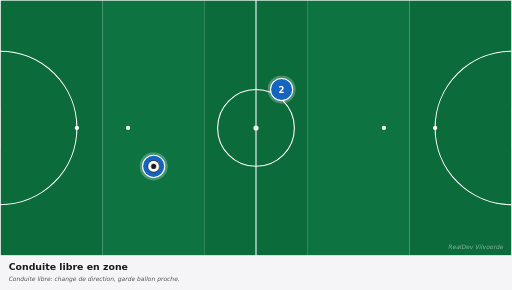
t = 0.00 s
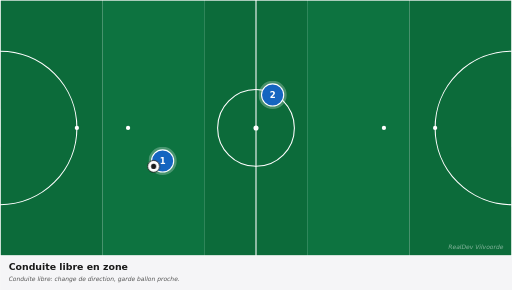
t = 0.83 s
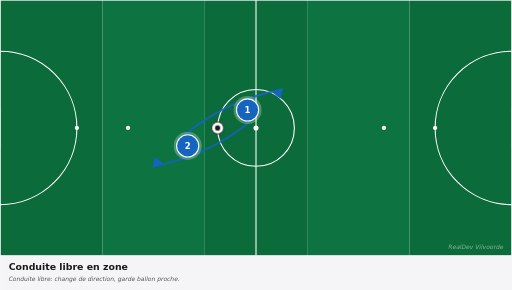
t = 1.63 s
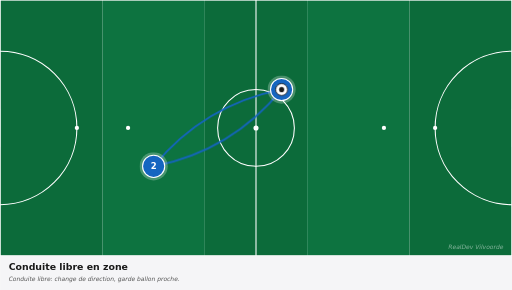
t = 2.63 s
t = 3.38 s: frame unchanged from t = 2.63 s, image omitted
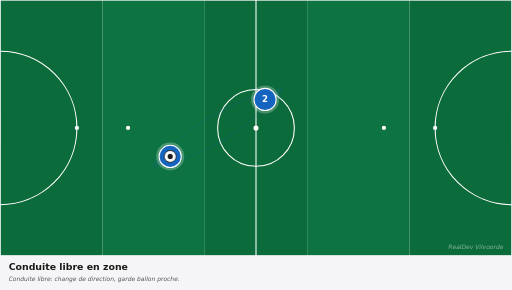
t = 4.13 s

The animated SVG that drew these frames (rendered in a browser with its animation timeline set to each time). Animation: 5 CSS @keyframes rules; one cycle of 5.00 s, repeats indefinitely.

<svg xmlns="http://www.w3.org/2000/svg" viewBox="0 0 1200 680" width="1200" height="680" preserveAspectRatio="xMidYMid meet" role="img" aria-label="Conduite libre en zone"><defs><marker id="arrowhead-red" viewBox="0 0 10 10" refX="8" refY="5" markerWidth="6" markerHeight="6" orient="auto-start-reverse"><path d="M 0 0 L 10 5 L 0 10 z" fill="#c62828"/></marker><marker id="arrowhead-blue" viewBox="0 0 10 10" refX="8" refY="5" markerWidth="6" markerHeight="6" orient="auto-start-reverse"><path d="M 0 0 L 10 5 L 0 10 z" fill="#1565c0"/></marker><marker id="arrowhead-dark" viewBox="0 0 10 10" refX="8" refY="5" markerWidth="6" markerHeight="6" orient="auto-start-reverse"><path d="M 0 0 L 10 5 L 0 10 z" fill="#1a1a1a"/></marker><marker id="arrowhead-gray" viewBox="0 0 10 10" refX="8" refY="5" markerWidth="6" markerHeight="6" orient="auto-start-reverse"><path d="M 0 0 L 10 5 L 0 10 z" fill="#666"/></marker><style><![CDATA[
svg{font-family:"DejaVu Sans",Arial,sans-serif}
.arrow{fill:none;stroke-linecap:round}
.arrow-run{stroke-width:4}
.arrow-pass{stroke-width:4;stroke-dasharray:10 8}
.arrow-alt{stroke-width:3;stroke-dasharray:5 6;opacity:0.6}
.p0{animation:p0-mv 5.0s ease-in-out infinite}@keyframes p0-mv{0%{transform:translate(0,0)}10%{transform:translate(0,0)}45%{transform:translate(300px,-180px)}75%{transform:translate(300px,-180px)}85%{transform:translate(0,0)}100%{transform:translate(0,0)}}
.p1{animation:p1-mv 5.0s ease-in-out infinite}@keyframes p1-mv{0%{transform:translate(0,0)}10%{transform:translate(0,0)}45%{transform:translate(-300px,180px)}75%{transform:translate(-300px,180px)}85%{transform:translate(0,0)}100%{transform:translate(0,0)}}
.ball{animation:bfly 5.0s ease-in-out infinite}@keyframes bfly{0%{transform:translate(0,0)}20%{transform:translate(0,0)}45%{transform:translate(300px,-180px)}75%{transform:translate(300px,-180px)}85%{transform:translate(0,0)}100%{transform:translate(0,0)}}
.a0{stroke-dasharray:388;stroke-dashoffset:388;opacity:0;animation:a0-dr 5.0s ease-in-out infinite}@keyframes a0-dr{0%{stroke-dashoffset:388;opacity:0}15%{stroke-dashoffset:388;opacity:0}18%{opacity:1}45%{stroke-dashoffset:0;opacity:1}75%{stroke-dashoffset:0;opacity:1}85%{stroke-dashoffset:0;opacity:0}100%{stroke-dashoffset:388;opacity:0}}
.a1{stroke-dasharray:388;stroke-dashoffset:388;opacity:0;animation:a1-dr 5.0s ease-in-out infinite}@keyframes a1-dr{0%{stroke-dashoffset:388;opacity:0}15%{stroke-dashoffset:388;opacity:0}18%{opacity:1}45%{stroke-dashoffset:0;opacity:1}75%{stroke-dashoffset:0;opacity:1}85%{stroke-dashoffset:0;opacity:0}100%{stroke-dashoffset:388;opacity:0}}
@media(prefers-reduced-motion:reduce){*,*::before,*::after{animation:none !important;transition:none !important}.ball,[class^="p"],[class*=" p"]{transform:none !important}[class^="a"]{stroke-dashoffset:0 !important;opacity:1 !important}[class^="z"]{opacity:0.35 !important}[class^="zl"]{opacity:1 !important}}
]]></style></defs><g><rect x="0.0" y="0" width="240.0" height="600" fill="#0c6b3a"/><rect x="240.0" y="0" width="240.0" height="600" fill="#0d7340"/><rect x="480.0" y="0" width="240.0" height="600" fill="#0c6b3a"/><rect x="720.0" y="0" width="240.0" height="600" fill="#0d7340"/><rect x="960.0" y="0" width="240.0" height="600" fill="#0c6b3a"/><rect x="0" y="0" width="1200" height="600" fill="none" stroke="white" stroke-width="3"/><line x1="600.0" y1="0" x2="600.0" y2="600" stroke="white" stroke-width="2.5"/><circle cx="600.0" cy="300.0" r="90" fill="none" stroke="white" stroke-width="2.5"/><circle cx="600.0" cy="300.0" r="6" fill="white"/><path d="M 0 120.0 A 180 180 0 0 1 0 480.0" fill="none" stroke="white" stroke-width="2.5"/><path d="M 1200 120.0 A 180 180 0 0 0 1200 480.0" fill="none" stroke="white" stroke-width="2.5"/><circle cx="180" cy="300.0" r="5" fill="white"/><circle cx="300" cy="300.0" r="5" fill="white"/><circle cx="1020" cy="300.0" r="5" fill="white"/><circle cx="900" cy="300.0" r="5" fill="white"/><rect x="-17" y="255.0" width="17" height="90" fill="white" opacity="0.9"/><rect x="1200" y="255.0" width="17" height="90" fill="white" opacity="0.9"/><path class="arrow arrow-run a0" d="M 360.0 390.0 Q 542.4 354.0 660.0 210.0" stroke="#1565c0" marker-end="url(#arrowhead-blue)"/><path class="arrow arrow-run a1" d="M 660.0 210.0 Q 477.6 246.0 360.0 390.0" stroke="#1565c0" marker-end="url(#arrowhead-blue)"/><g class="p0"><circle cx="360.0" cy="390.0" r="33" fill="white" opacity="0.25"/><circle cx="360.0" cy="390.0" r="26" fill="#1565c0" stroke="white" stroke-width="2.5"/><text x="360.0" y="390.0" fill="white" font-family="DejaVu Sans, Arial, sans-serif" font-size="20" font-weight="700" text-anchor="middle" dominant-baseline="central">1</text></g><g class="p1"><circle cx="660.0" cy="210.0" r="33" fill="white" opacity="0.25"/><circle cx="660.0" cy="210.0" r="26" fill="#1565c0" stroke="white" stroke-width="2.5"/><text x="660.0" y="210.0" fill="white" font-family="DejaVu Sans, Arial, sans-serif" font-size="20" font-weight="700" text-anchor="middle" dominant-baseline="central">2</text></g><g class="ball"><circle cx="360.0" cy="390.0" r="14" fill="white" stroke="#1a1a1a" stroke-width="2"/><circle cx="360.0" cy="390.0" r="6" fill="#1a1a1a"/></g><text x="1180" y="585" fill="white" opacity="0.5" font-size="14" font-style="italic" text-anchor="end">RealDev Vilvoorde</text></g><g transform="translate(0,600)"><rect x="0" y="0" width="1200" height="80" fill="#f5f5f7"/><text x="20" y="32" fill="#1a1a1a" font-size="22" font-weight="700">Conduite libre en zone</text><text x="20" y="60" fill="#555" font-size="14" font-style="italic">Conduite libre: change de direction, garde ballon proche.</text></g></svg>
